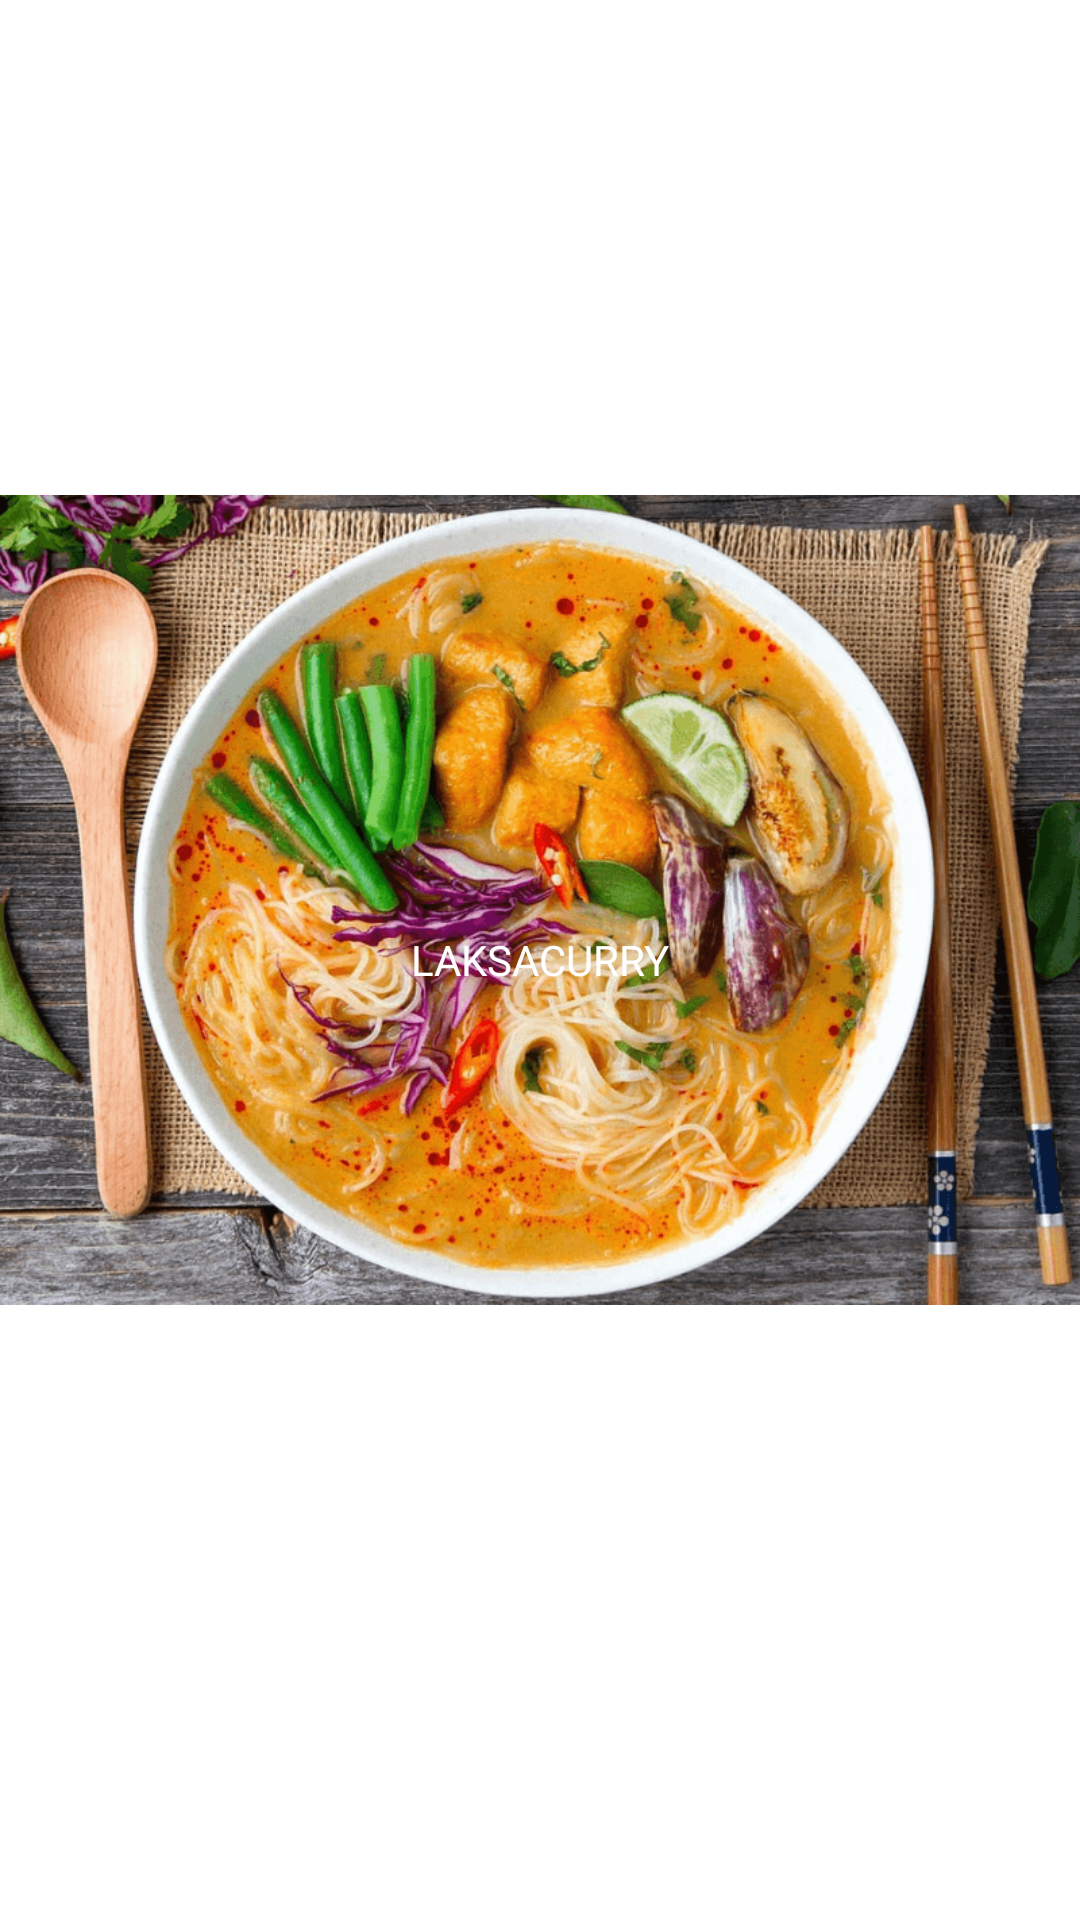

Here is an Android app screen rendered from its layout file. Give the layout XML and the strings, colors and styles it references.
<!-- AndroidManifest.xml: application theme Theme.TUBES -->
<!-- res/layout/fragment_makanan4.xml -->
<?xml version="1.0" encoding="utf-8"?>
<RelativeLayout xmlns:android="http://schemas.android.com/apk/res/android"
    xmlns:tools="http://schemas.android.com/tools"
    android:layout_width="match_parent"
    android:layout_height="match_parent"
    tools:context=".Makanan">

    

    <ImageView
        android:layout_width="match_parent"
        android:layout_height="wrap_content"
        android:src="@drawable/laksacurry" />

    <TextView
        android:layout_width="match_parent"
        android:layout_height="wrap_content"
        android:layout_centerInParent="true"
        android:text="LAKSACURRY"
        android:textAlignment="center"
        android:textColor="@color/white" />


</RelativeLayout>
<!-- resources referenced by this layout -->
<resources>
  <!-- drawable laksacurry: png bitmap (drawable-v24, 264303 bytes) -->
  <style name="Theme.TUBES" parent="Theme.MaterialComponents.DayNight.DarkActionBar">
          
          <item name="colorPrimary">@color/purple_500</item>
          <item name="colorPrimaryVariant">@color/purple_700</item>
          <item name="colorOnPrimary">@color/white</item>
          
          <item name="colorSecondary">@color/teal_200</item>
          <item name="colorSecondaryVariant">@color/teal_700</item>
          <item name="colorOnSecondary">@color/black</item>
          
          <item name="android:statusBarColor">?attr/colorPrimaryVariant</item>
          
      </style>
  <!-- not gathered from this repository: default colours our renderer supplied (Android Studio template values) -->
  <color name="purple_500">#FF6200EE</color>
  <color name="purple_700">#FF3700B3</color>
  <color name="teal_200">#FF03DAC5</color>
  <color name="teal_700">#FF018786</color>
  <color name="black">#FF000000</color>
  <color name="white">#FFFFFFFF</color>
</resources>
